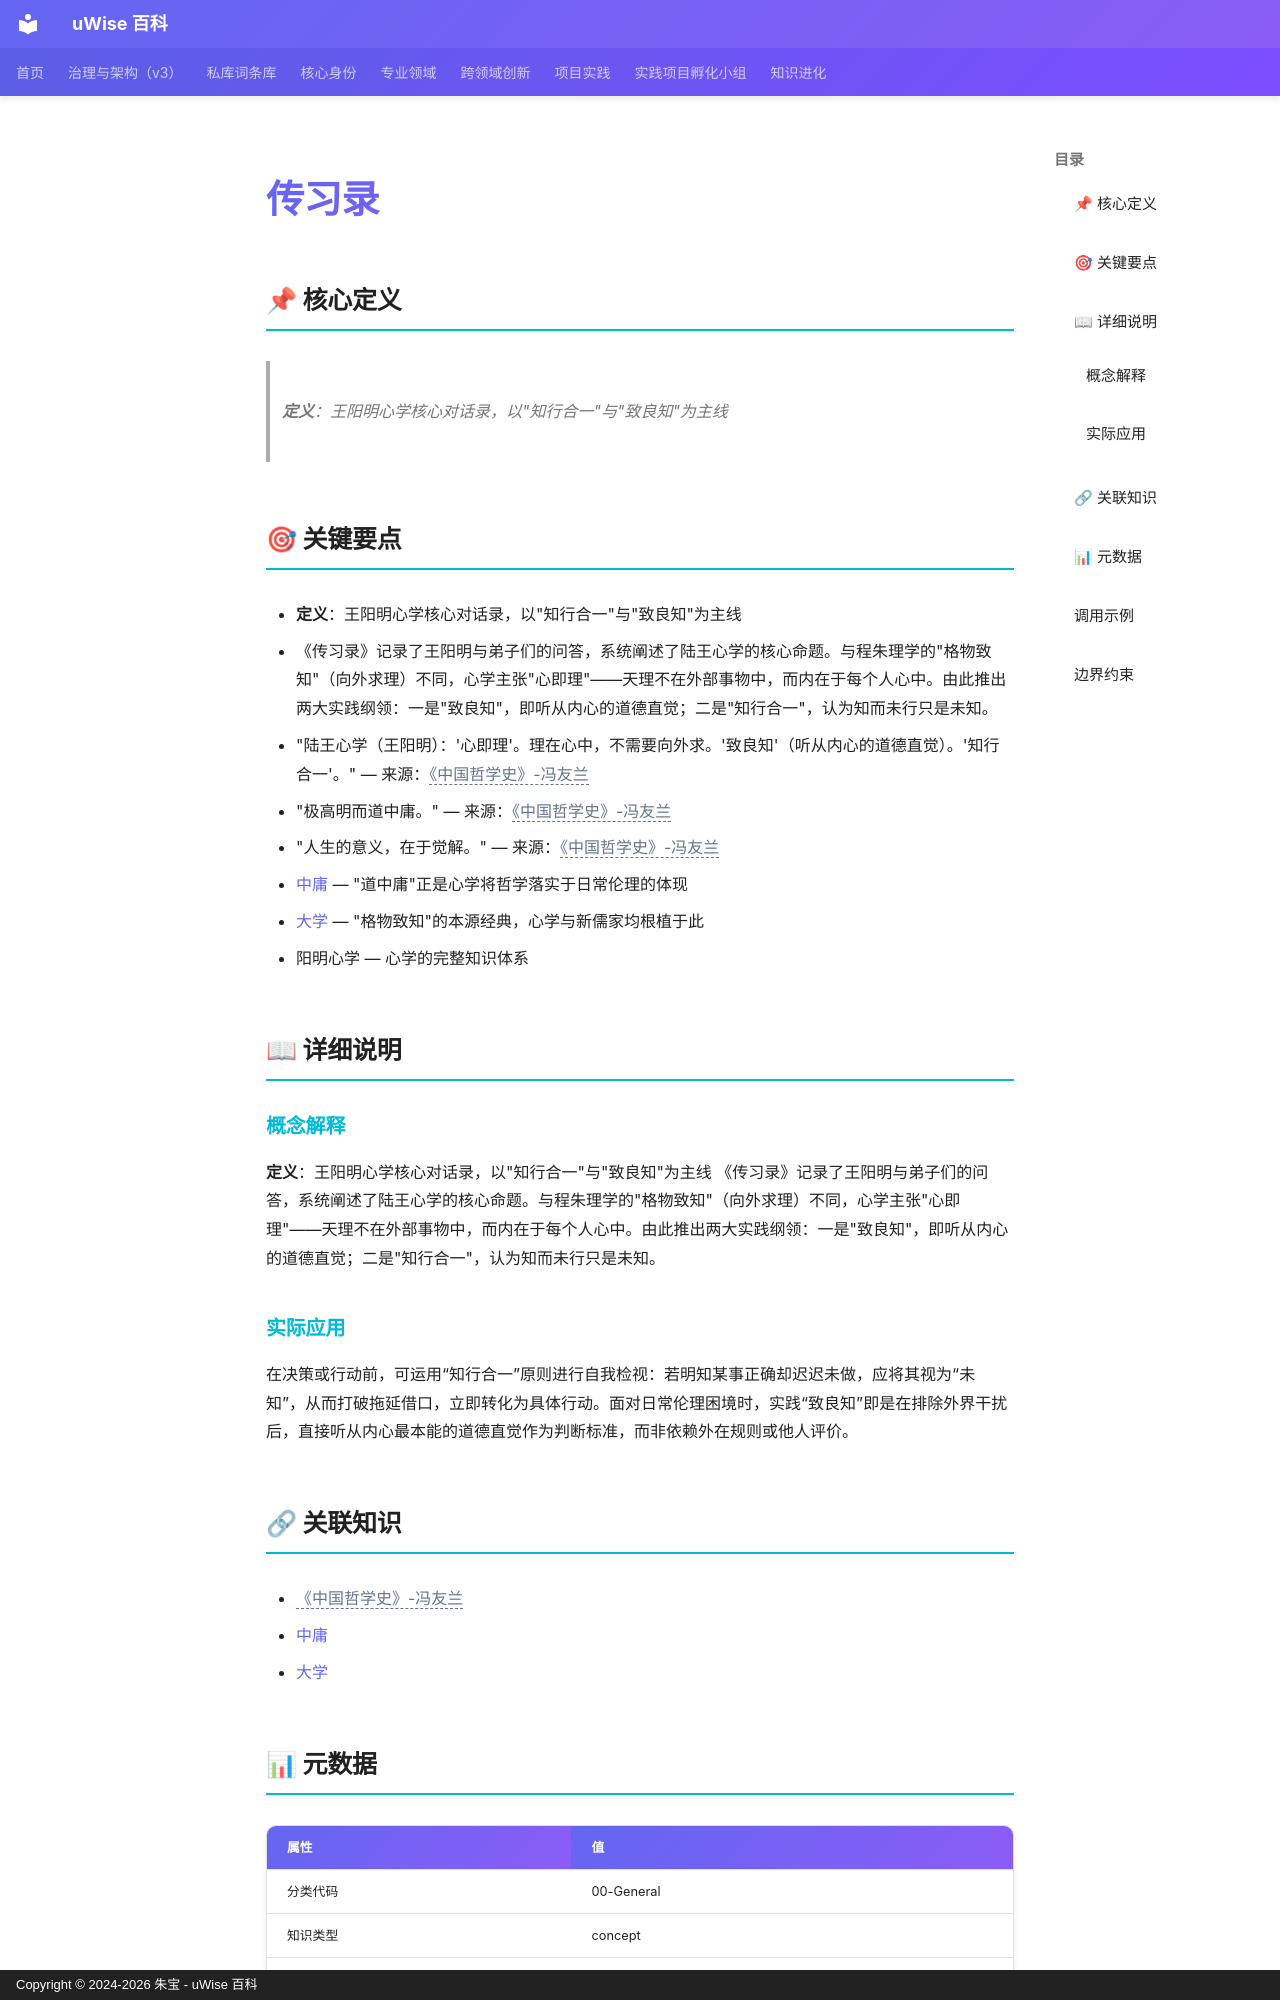

repository: zhubao315/uWise · page: vault-encyclopedia/md-46547b80/index.html · generator: mkdocs · copyright: Copyright © 2024-2026 朱宝 - uWise 百科

---
title: "传习录"
description: "定义：王阳明心学核心对话录，以\"知行合一\"与\"致良知\"为主线"
---

# 传习录

## 📌 核心定义

> **定义**：王阳明心学核心对话录，以"知行合一"与"致良知"为主线

## 🎯 关键要点

- **定义**：王阳明心学核心对话录，以"知行合一"与"致良知"为主线
- 《传习录》记录了王阳明与弟子们的问答，系统阐述了陆王心学的核心命题。与程朱理学的"格物致知"（向外求理）不同，心学主张"心即理"——天理不在外部事物中，而内在于每个人心中。由此推出两大实践纲领：一是"致良知"，即听从内心的道德直觉；二是"知行合一"，认为知而未行只是未知。
- "陆王心学（王阳明）：'心即理'。理在心中，不需要向外求。'致良知'（听从内心的道德直觉）。'知行合一'。" — 来源：<span class="uw-unresolved" data-target="《中国哲学史》-冯友兰" title="未解析的双链目标：《中国哲学史》-冯友兰">《中国哲学史》-冯友兰</span>
- "极高明而道中庸。" — 来源：<span class="uw-unresolved" data-target="《中国哲学史》-冯友兰" title="未解析的双链目标：《中国哲学史》-冯友兰">《中国哲学史》-冯友兰</span>
- "人生的意义，在于觉解。" — 来源：<span class="uw-unresolved" data-target="《中国哲学史》-冯友兰" title="未解析的双链目标：《中国哲学史》-冯友兰">《中国哲学史》-冯友兰</span>
- [中庸](../md-794ffa42/) — "道中庸"正是心学将哲学落实于日常伦理的体现
- [大学](../md-89ecab0e/) — "格物致知"的本源经典，心学与新儒家均根植于此
- 阳明心学 — 心学的完整知识体系

## 📖 详细说明

### 概念解释
**定义**：王阳明心学核心对话录，以"知行合一"与"致良知"为主线
《传习录》记录了王阳明与弟子们的问答，系统阐述了陆王心学的核心命题。与程朱理学的"格物致知"（向外求理）不同，心学主张"心即理"——天理不在外部事物中，而内在于每个人心中。由此推出两大实践纲领：一是"致良知"，即听从内心的道德直觉；二是"知行合一"，认为知而未行只是未知。


### 实际应用

在决策或行动前，可运用“知行合一”原则进行自我检视：若明知某事正确却迟迟未做，应将其视为“未知”，从而打破拖延借口，立即转化为具体行动。面对日常伦理困境时，实践“致良知”即是在排除外界干扰后，直接听从内心最本能的道德直觉作为判断标准，而非依赖外在规则或他人评价。

## 🔗 关联知识

- <span class="uw-unresolved" data-target="《中国哲学史》-冯友兰" title="未解析的双链目标：《中国哲学史》-冯友兰">《中国哲学史》-冯友兰</span>
- [中庸](../md-794ffa42/)
- [大学](../md-89ecab0e/)
